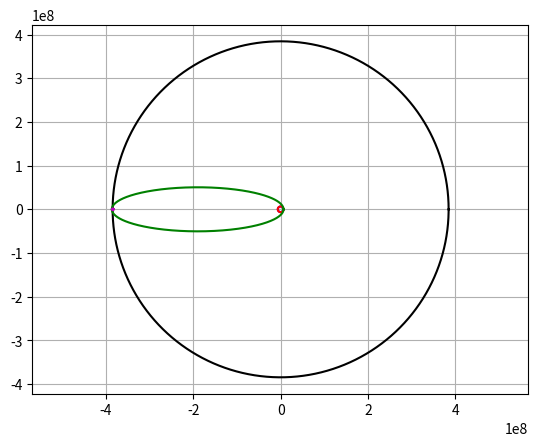
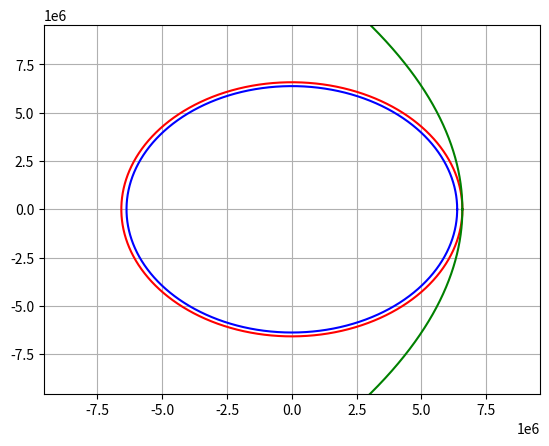
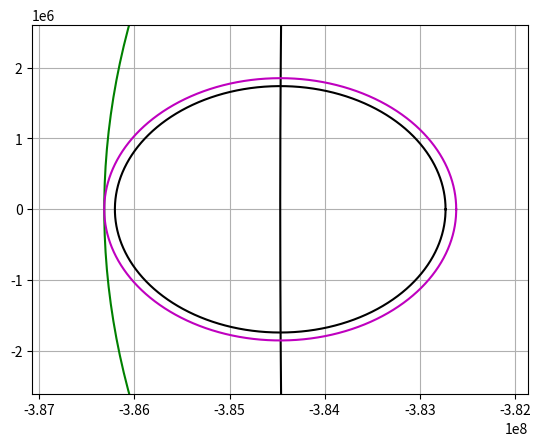

These figures' Python source, in order:
import numpy as np
import matplotlib.pyplot as plt

####CONSTANTS

###MILY WAY GALAXY
Radius_of_Planet = 6379000 #meters of Planet
Altitude_of_Parking_Orbit_Planet = 200000 #meters
G = 6.67e-11 #SI
mPlanet = 5.972e24 #kg
Radius_of_Satellite_from_Center_of_Satellite = 1738100 #meters of Satellite we intend to travel to (Moon, Mun, Minmus...)
Distance_bt_Planet_Center_2_Satellite_Center = 384467000 #meters (bt = between)
mSatellite = 0.07346e24
Altitude_of_Parking_Orbit_Satellite = 112000 #meter - This is what Apollo

###KERMS SOLAR SYSTEM - Kerbin to Mun
"""
Radius_of_Planet = 600000 #meters of Planet
Altitude_of_Parking_Orbit_Planet = 80000 #meters
G = 6.67e-11 #SI
mPlanet = 5.291e22 #kg
Radius_of_Satellite_from_Center_of_Satellite = 200000 #meters of Satellite we intend to travel to (Moon, Mun, Minmus...)
Distance_bt_Planet_Center_2_Satellite_Center = 12000000 #meters (bt = between)
mSatellite = 9.759e20
Altitude_of_Parking_Orbit_Satellite = 5000 #meter - This is what Apollo
"""

###COMPUTATION

#Compute Mu
muPlanet = G*mPlanet
muSatellite = G*mSatellite

##Creating a circle for the planet
angle = np.linspace(0,2*np.pi,10000)
xPlanet = Radius_of_Planet*np.cos(angle)
yPlanet = Radius_of_Planet*np.sin(angle)
#Create a circle for satellite
xSatellite = Radius_of_Satellite_from_Center_of_Satellite*np.cos(angle) - Distance_bt_Planet_Center_2_Satellite_Center
ySatellite = Radius_of_Satellite_from_Center_of_Satellite*np.sin(angle)
xSatellite_Orbit = Distance_bt_Planet_Center_2_Satellite_Center*np.cos(angle)
ySatellite_Orbit = Distance_bt_Planet_Center_2_Satellite_Center*np.sin(angle)
##Compute the Orbital Elements of our Parking Orbit
a = Radius_of_Planet + Altitude_of_Parking_Orbit_Planet
e = 0
p = a
h = np.sqrt(p*muPlanet)
r = a
v_parking_orbit_planet = h/r
print('Velocity of Parking Orbit around Planet = ',v_parking_orbit_planet,' m/s')
xParkingPlanet = r*np.cos(angle)
yParkingPlanet = r*np.sin(angle)
###DELTAV TO GET TO PARKING ORBIT AROUND PLANET
DV1 = 1.5*v_parking_orbit_planet
print('DV of First Manuever (Surface to Parking Orbit) = ',DV1,' m/s')
###COMPUTE OUR TRANSFER ORBIT
ra = Distance_bt_Planet_Center_2_Satellite_Center + Radius_of_Satellite_from_Center_of_Satellite + Altitude_of_Parking_Orbit_Satellite
rp = a
aTIO = (ra+rp)/2
eTIO = (ra-rp)/(ra+rp)
print("Eccentricity of TIO Orbit = ",eTIO)
pTIO = aTIO*(1-eTIO**2)
hTIO = np.sqrt(pTIO*muPlanet)
va = hTIO/ra
vp = hTIO/rp
print("Velocity at Perigee = ",vp," m/s  Velocity at Apogee = ",va,' m/s')
DV2 = vp - v_parking_orbit_planet
print("DV of Trans Injection Orbit = ",DV2," m/s")
##Generate TIO Orbit
rTIO = pTIO/(1+eTIO*np.cos(angle))
xTIO = rTIO*np.cos(angle)
yTIO = rTIO*np.sin(angle)

##Compute Velocity of Satellite
aSat = Distance_bt_Planet_Center_2_Satellite_Center
eSat = 0
pSat = aSat
hSat = np.sqrt(pSat*muPlanet)
rSat = aSat
v_satellite = hSat/rSat
print("Velocity of Satellite = ",v_satellite," m/s")

##Compute Velocity Relative to Satellite
v_spacecraft_relative_2_satellite = np.abs(v_satellite-va)
print("Velocity of Spacecraft Relative to Satellite = ",v_spacecraft_relative_2_satellite," m/s")

###Compute the Parking Orbit Around the Satellite
aParkingSat = Radius_of_Satellite_from_Center_of_Satellite + Altitude_of_Parking_Orbit_Satellite
eParkingSat = 0
pParkingSat = aParkingSat
hParkingSat = np.sqrt(pParkingSat*muSatellite)
rParkingSat = aParkingSat
v_parking_satellite = hParkingSat/rParkingSat
print("Velocity of Spacecraft in Orbit Around Satellite = ",v_parking_satellite," m/s")
DV3 = v_parking_satellite - v_spacecraft_relative_2_satellite
print("Third DV Manuever to Orbit the Satellite = ",DV3," m/s")
xParkingSat = aParkingSat*np.cos(angle) - Distance_bt_Planet_Center_2_Satellite_Center
yParkingSat = aParkingSat*np.sin(angle)

###Land
DV4 = v_parking_satellite ##Landing
DV5 = DV4 #Takeoff
DV6 = DV2
print("DV4 5 and 6 = ",DV4,DV5,DV6," m/s")
print("Total DV = ",DV1 + DV2 + DV3 + DV4 + DV5 + DV6)

###PLOTS

###OVERALL PLOT
plt.figure()
plt.plot(xPlanet,yPlanet,'b-')
plt.plot(xParkingPlanet,yParkingPlanet,'r-')
plt.plot(xSatellite,ySatellite,'k-')
plt.plot(xSatellite_Orbit,ySatellite_Orbit,'k-')
plt.plot(xTIO,yTIO,'g-')
plt.plot(xParkingSat,yParkingSat,'m-')
plt.axis('equal')
plt.grid()

###ZOOMED IN AROUND PLANET PLOT
plt.figure()
plt.plot(xPlanet,yPlanet,'b-')
plt.plot(xParkingPlanet,yParkingPlanet,'r-')
plt.plot(xSatellite,ySatellite,'k-')
plt.plot(xSatellite_Orbit,ySatellite_Orbit,'k-')
plt.plot(xTIO,yTIO,'g-')
plt.plot(xParkingSat,yParkingSat,'m-')
plt.xlim([-1.5*Radius_of_Planet,1.5*Radius_of_Planet])
plt.ylim([-1.5*Radius_of_Planet,1.5*Radius_of_Planet])
plt.grid()

###ZOOMED IN AROUND SATELLITE PLOT
plt.figure()
plt.plot(xPlanet,yPlanet,'b-')
plt.plot(xParkingPlanet,yParkingPlanet,'r-')
plt.plot(xSatellite,ySatellite,'k-')
plt.plot(xSatellite_Orbit,ySatellite_Orbit,'k-')
plt.plot(xTIO,yTIO,'g-')
plt.plot(xParkingSat,yParkingSat,'m-')
var = Distance_bt_Planet_Center_2_Satellite_Center
rvar = Radius_of_Satellite_from_Center_of_Satellite
plt.xlim([-var-1.5*rvar,-var+1.5*rvar])
plt.ylim([-1.5*rvar,1.5*rvar])
plt.grid()

plt.show()
